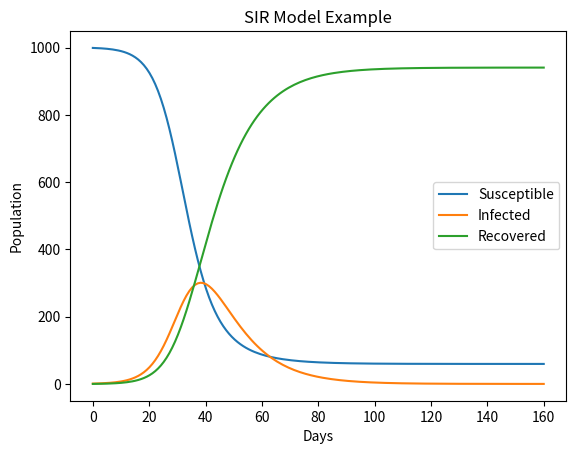

This chart was generated by the following Python code:
# -*- coding: utf-8 -*-
"""
Created on Tue Jan 30 15:53:23 2024

[redacted]
"""

#ODEs
import numpy as np
from scipy.integrate import odeint
import matplotlib.pyplot as plt

# SIR model differential equations.
def deriv(y, t, N, beta, gamma):
    S, I, R = y
    dSdt = -beta * S * I / N
    dIdt = beta * S * I / N - gamma * I
    dRdt = gamma * I
    return dSdt, dIdt, dRdt

# Initial number of infected and recovered individuals, everyone else is susceptible to infection initially.
I0 = 1
R0 = 0
S0 = 999
N = S0 + I0 + R0

# Contact rate, beta, and mean recovery rate, gamma, (in 1/days).
beta = 0.3
gamma = 0.1

# A grid of time points (in days)
t = np.linspace(0, 160, 160)

# Initial conditions vector
y0 = S0, I0, R0

# Integrate the SIR equations over the time grid, t.
ret = odeint(deriv, y0, t, args=(N, beta, gamma))
S, I, R = ret.T

# Plot the data on three separate curves for S(t), I(t) and R(t)
plt.plot(t, S, label='Susceptible')
plt.plot(t, I, label='Infected')
plt.plot(t, R, label='Recovered')
plt.xlabel('Days')
plt.ylabel('Population')
plt.title('SIR Model Example')
plt.legend()
plt.show()